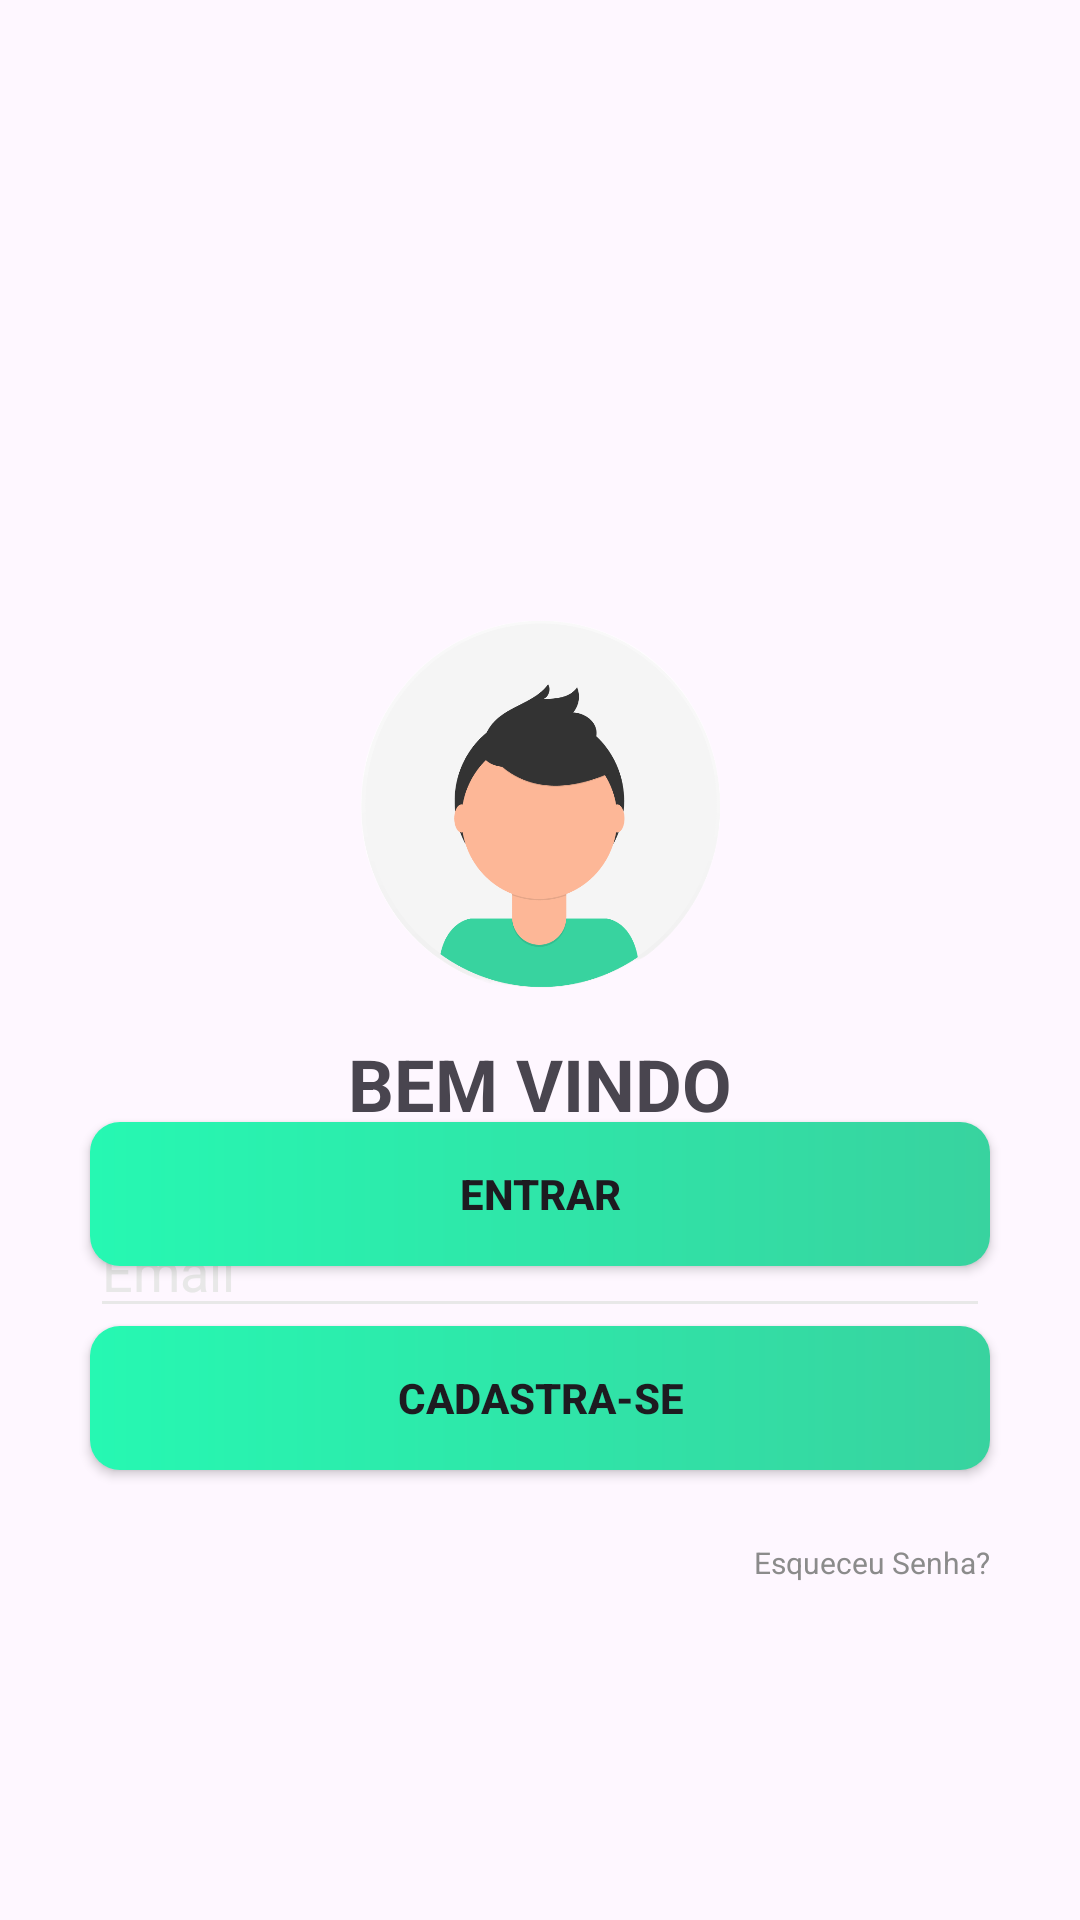

Layout XML and referenced resources for this Android screen:
<!-- AndroidManifest.xml: application theme Theme.UniaoVoluntaria -->
<!-- res/layout/activity_login2.xml -->
<?xml version="1.0" encoding="utf-8"?>
<androidx.constraintlayout.widget.ConstraintLayout xmlns:android="http://schemas.android.com/apk/res/android"
    xmlns:app="http://schemas.android.com/apk/res-auto"
    xmlns:tools="http://schemas.android.com/tools"
    android:layout_width="match_parent"
    android:layout_height="match_parent"
    tools:context=".view.LoginActivity2">

    <ImageView
        android:id="@+id/img_fundo"
        android:layout_width="match_parent"
        android:layout_height="match_parent"
        android:scaleType="centerCrop"
        app:srcCompat="@drawable/bg_wave"
        tools:layout_editor_absoluteX="0dp"
        tools:layout_editor_absoluteY="0dp" />

    <ImageView
        android:id="@+id/imageView3"
        android:layout_width="148dp"
        android:layout_height="135dp"
        android:layout_marginTop="200dp"
        android:padding="3dp"
        app:layout_constraintEnd_toEndOf="parent"
        app:layout_constraintStart_toStartOf="parent"
        app:layout_constraintTop_toTopOf="@+id/img_fundo"
        app:srcCompat="@drawable/bg_user" />

    <TextView
        android:id="@+id/textView2"
        android:layout_width="wrap_content"
        android:layout_height="wrap_content"
        android:layout_marginTop="10dp"
        android:text="Bem Vindo"
        android:textAllCaps="true"
        android:textSize="24dp"
        android:textStyle="bold"
        app:layout_constraintEnd_toEndOf="parent"
        app:layout_constraintStart_toStartOf="parent"
        app:layout_constraintTop_toBottomOf="@+id/imageView3" />

    <EditText
        android:id="@+id/edtSenha"
        android:layout_width="0dp"
        android:layout_height="wrap_content"
        android:layout_marginStart="30dp"
        android:layout_marginTop="10dp"
        android:layout_marginEnd="30dp"
        android:backgroundTint="@color/inputs"
        android:ems="10"
        android:hint="Senha"
        android:inputType="textPassword"
        android:textColor="#000000"
        android:textColorHint="@color/inputs"
        app:layout_constraintEnd_toEndOf="parent"
        app:layout_constraintStart_toStartOf="parent"
        app:layout_constraintTop_toBottomOf="@+id/edtEmail" />

    <TextView
        android:id="@+id/esqueciSenha"
        android:layout_width="wrap_content"
        android:layout_height="wrap_content"
        android:layout_marginTop="20dp"
        android:layout_marginEnd="30dp"
        android:text="Esqueceu Senha?"
        android:textColor="@color/cinza"
        android:textSize="10dp"
        app:layout_constraintEnd_toEndOf="parent"
        app:layout_constraintTop_toBottomOf="@+id/edtSenha" />

    <EditText
        android:id="@+id/edtEmail"
        android:layout_width="0dp"
        android:layout_height="wrap_content"
        android:layout_marginStart="30dp"
        android:layout_marginTop="24dp"
        android:layout_marginEnd="30dp"
        android:backgroundTint="@color/inputs"
        android:ems="10"
        android:hint="Email"
        android:inputType="textEmailAddress"
        android:textColor="@color/black"
        android:textColorHint="@color/inputs"
        app:layout_constraintEnd_toEndOf="parent"
        app:layout_constraintHorizontal_bias="0.0"
        app:layout_constraintStart_toStartOf="parent"
        app:layout_constraintTop_toBottomOf="@+id/textView2" />

    <Button
        android:id="@+id/btn_entrar"
        android:layout_width="0dp"
        android:layout_height="wrap_content"
        android:layout_marginStart="30dp"
        android:layout_marginEnd="30dp"
        android:layout_marginBottom="20dp"
        android:background="@drawable/btn_buttons"
        android:text="Entrar"
        android:textAllCaps="true"
        android:textStyle="bold"
        app:backgroundTint="@null"
        app:layout_constraintBottom_toTopOf="@+id/btn_cadastro"
        app:layout_constraintEnd_toEndOf="parent"
        app:layout_constraintStart_toStartOf="parent" />

    <Button
        android:id="@+id/btn_cadastro"
        android:layout_width="0dp"
        android:layout_height="wrap_content"
        android:layout_marginStart="30dp"
        android:layout_marginEnd="30dp"
        android:layout_marginBottom="150dp"
        android:background="@drawable/btn_buttons"
        android:text="Cadastra-se"
        android:textAllCaps="true"
        android:textStyle="bold"
        app:backgroundTint="@null"
        app:layout_constraintBottom_toBottomOf="@+id/img_fundo"
        app:layout_constraintEnd_toEndOf="parent"
        app:layout_constraintStart_toStartOf="parent" />


</androidx.constraintlayout.widget.ConstraintLayout>
<!-- resources referenced by this layout -->
<resources>
  <color name="black">#FF000000</color>
  <color name="cinza">#8B8B8B</color>
  <color name="inputs">#E8E8E8</color>
  <!-- drawable bg_user: png bitmap (drawable, 79753 bytes) -->
  <!-- drawable btn_buttons (drawable) -->
  <?xml version="1.0" encoding="utf-8"?>
  <shape xmlns:android="http://schemas.android.com/apk/res/android"
      android:shape="rectangle">
  
      <corners android:radius="10dp"/>
      <gradient
          android:startColor="#26F8B2"
          android:endColor="#38D39F"/>
  
  </shape>
  <style name="Theme.UniaoVoluntaria" parent="Base.Theme.UniaoVoluntaria" />
  <style name="Base.Theme.UniaoVoluntaria" parent="Theme.Material3.Light.NoActionBar">
          <item name="android:statusBarColor">@color/green</item>
      </style>
  <color name="green">#27BB88</color>
</resources>
